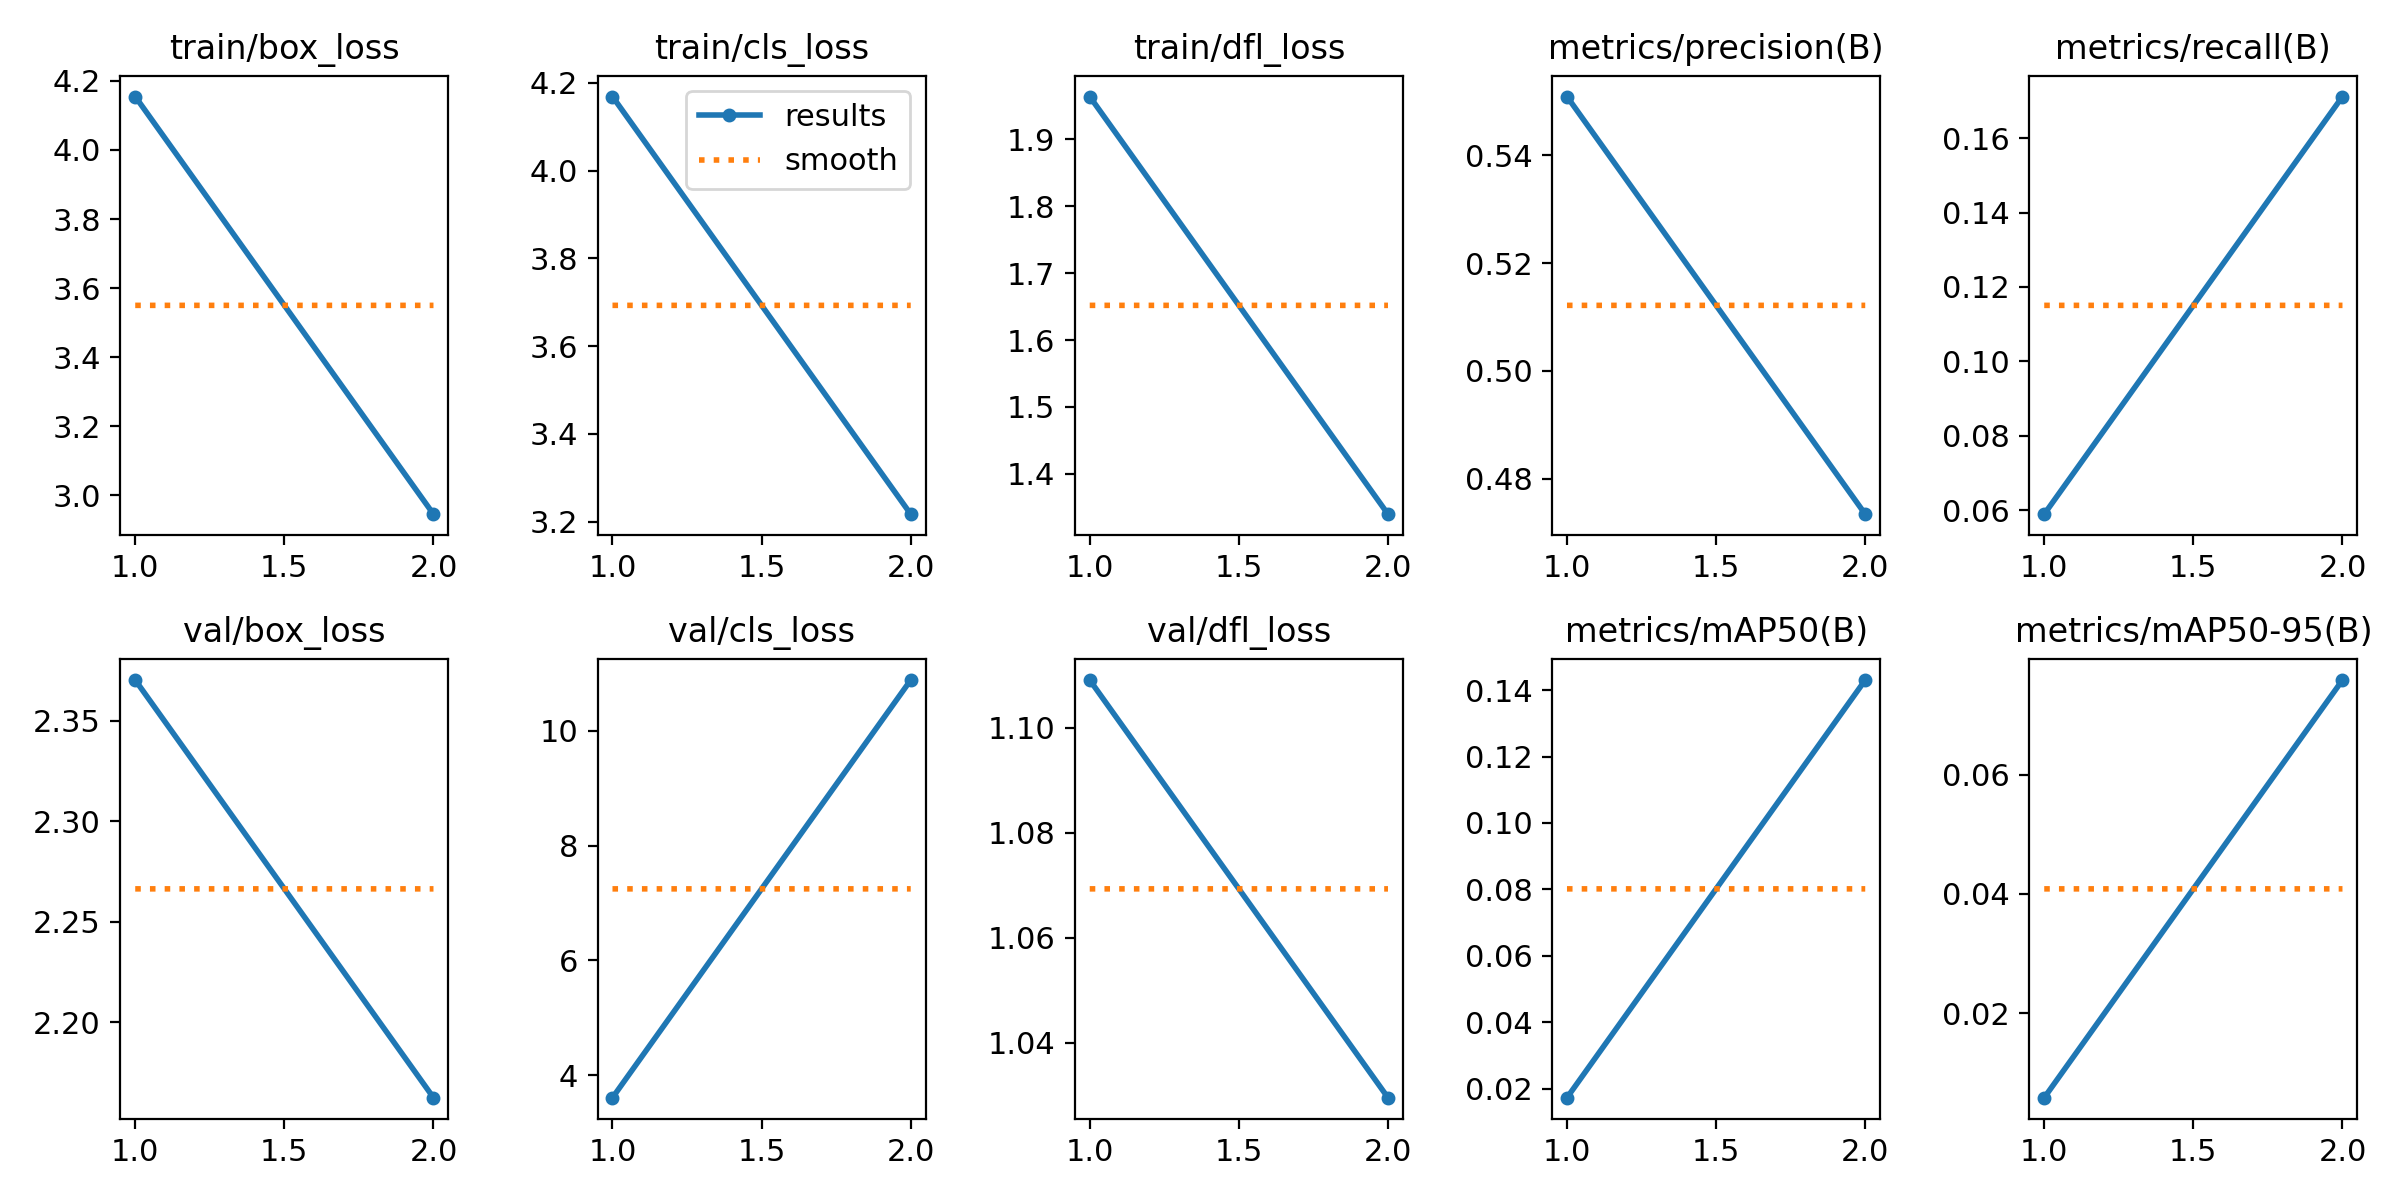

The file beside this chart, header and first rows:
epoch, time, train/box_loss, train/cls_loss, train/dfl_loss, metrics/precision(B), metrics/recall(B), metrics/mAP50(B), metrics/mAP50-95(B), val/box_loss, val/cls_loss, val/dfl_loss, lr/pg0, lr/pg1, lr/pg2
1, 69.18, 4.155, 4.169, 1.964, 0.5509, 0.05896, 0.01731, 0.00589, 2.37, 3.611, 1.109, 0.0001143, 0.0001143, 0.0001143
2, 136.8, 2.946, 3.217, 1.34, 0.4734, 0.1712, 0.143, 0.07582, 2.163, 10.88, 1.03, 0.0001227, 0.0001227, 0.0001227
